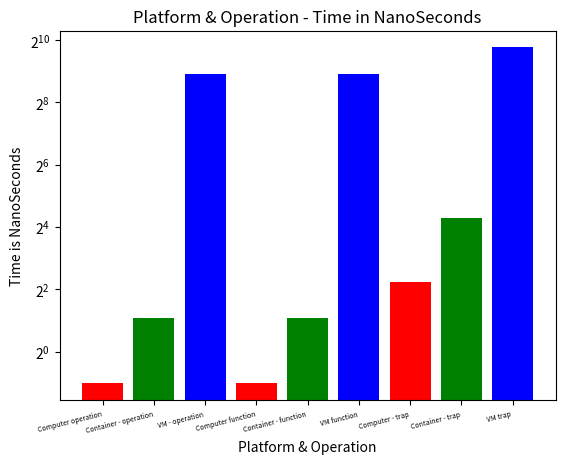

Write the Python code that produced this figure.
import matplotlib.pyplot as plt

import matplotlib.pyplot as plt

# x-coordinates of left sides of bars
left = [1, 2, 3, 4, 5,6,7,8,9]

# heights of bars
height = [0.495, 2.123,481.61, 0.492 ,2.124, 481.75, 4.73, 19.46,869.6]

# labels for bars
tick_label = ['Computer operation', 'Container - operation','VM - operation',
              'Computer function', 'Container - function', 'VM function',
              'Computer - trap', 'Container - trap', 'VM trap']

# plotting a bar chart
plt.bar(left, height, tick_label=tick_label,
        width=0.8, color=['red', 'green','Blue','red', 'green','Blue','red', 'green','Blue'])

# naming the x-axis
plt.xlabel('Platform & Operation')
# naming the y-axis
plt.ylabel('Time is NanoSeconds')
# plot title
plt.title('Platform & Operation - Time in NanoSeconds')
plt.xticks(rotation=14, ha="right", size=5)
plt.yscale("log", base=2)

# function to show the plot
plt.show()
